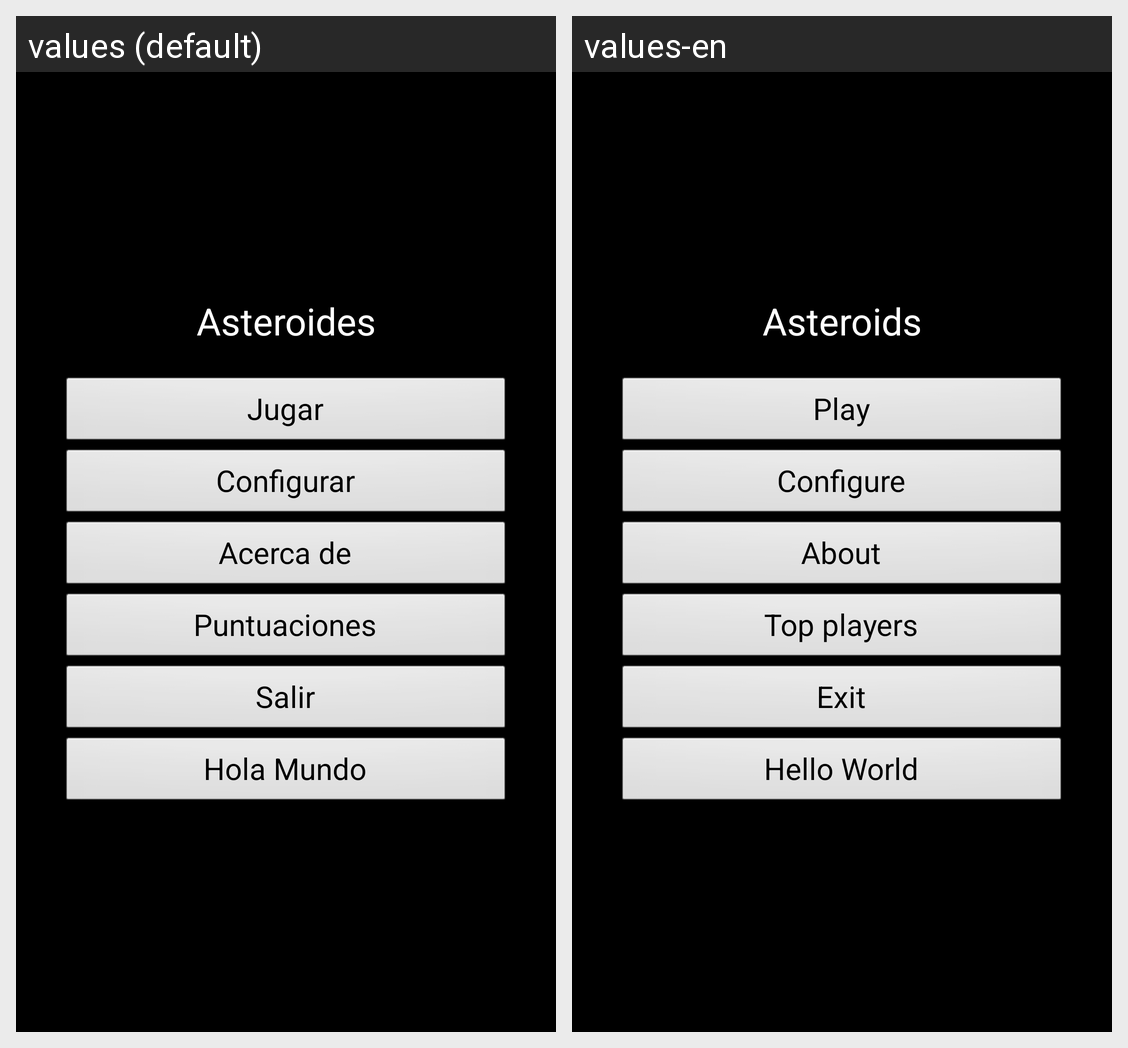

The Android screen above is rendered under two locales of the same app. Produce the string resources it draws, with the default and per-locale values.
Android screen res/layout/main.xml rendered under 2 locales, left to right: values (default), values-en. Device: Nexus 5 (rendered at 1080×1920; each locale shown at half size, 540×960, under a caption strip naming it); theme TemaAsteroides.
Strings drawn on this screen, with the default value and each locale's value (text and hints the layout hard-codes, and strings that could not be matched under every locale, appear in the picture but are not listed):

app_name
  values: Asteroides
  values-en: Asteroids

Arrancar
  values: Jugar
  values-en: Play

Configurar
  values: Configurar
  values-en: Configure

Acercade
  values: Acerca de
  values-en: About

Puntuaciones
  values: Puntuaciones
  values-en: Top players

Salir
  values: Salir
  values-en: Exit

Holamundo
  values: Hola Mundo
  values-en: Hello World
